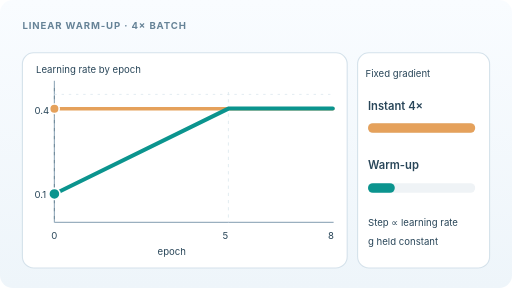
t = 0.00 s
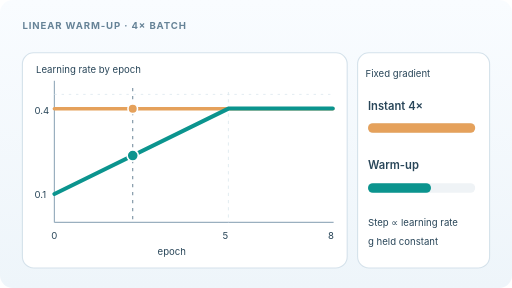
t = 1.69 s
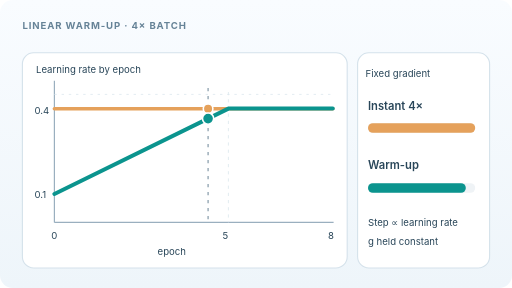
t = 3.31 s
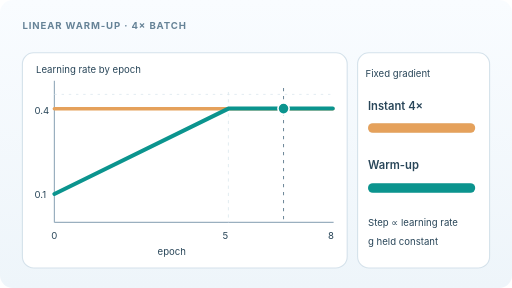
t = 4.94 s
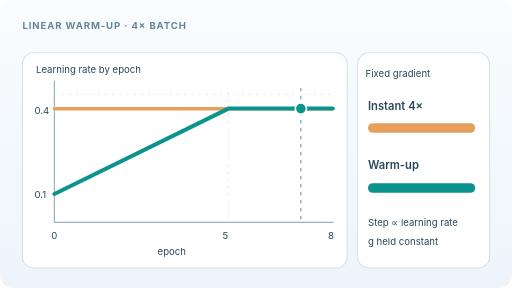
t = 6.69 s
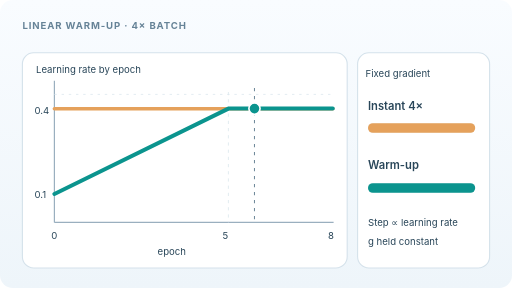
t = 7.69 s

The animated SVG that drew these frames (rendered in a browser with its animation timeline set to each time). Animation: 6 SMIL elements (animate=6); frames cover the first 7.69 s, repeats indefinitely.

<svg xmlns="http://www.w3.org/2000/svg" width="640" height="360" viewBox="0 0 640 360" role="img" aria-labelledby="title desc"><title id="title">Linear warm-up versus immediate large-batch learning rate</title><desc id="desc">For a fourfold batch scaling, the immediate rate stays at 0.4, while warm-up gradually increases from 0.1 to 0.4 by epoch five. The resulting step magnitudes for a fixed gradient increase together with learning rate.</desc><defs><linearGradient id="paper" x2="0" y2="1"><stop stop-color="#f9fcff"/><stop offset="1" stop-color="#eef5fa"/></linearGradient><marker id="teal" markerWidth="8" markerHeight="8" refX="7" refY="4" orient="auto"><path d="M0 1L7 4 0 7" stroke="#0b948e" stroke-width="1.8" fill="none"/></marker></defs><style>text{font-family:Inter,ui-sans-serif,system-ui,sans-serif;fill:#294659}.eyebrow{font-size:12px;letter-spacing:1.1px;font-weight:700;fill:#668397}.panel{fill:#fff;stroke:#d5e2eb;stroke-width:1.4}</style><rect width="640" height="360" rx="16" fill="url(#paper)"/><text class="eyebrow" x="28" y="36">LINEAR WARM-UP · 4× BATCH</text><rect class="panel" x="28" y="66" width="406" height="269" rx="14"/><rect class="panel" x="447" y="66" width="165" height="269" rx="14"/>
    <text x="45" y="91" font-size="12" fill="#668397">Learning rate by epoch</text><line x1="68" y1="278" x2="417" y2="278" stroke="#9aafbf" stroke-width="1.5"/><line x1="68" y1="101" x2="68" y2="278" stroke="#9aafbf" stroke-width="1.5"/><line x1="68" y1="118" x2="416" y2="118" stroke="#dce7ef" stroke-dasharray="3 6"/>
    <line x1="68" y1="136" x2="416" y2="136" stroke="#dbe7ed" stroke-dasharray="3 6"/><line x1="285.5" y1="115" x2="285.5" y2="278" stroke="#dbe7ed" stroke-dasharray="4 5"/>
    <text x="43" y="142" font-size="12">0.4</text><text x="43" y="248" font-size="12">0.1</text><text x="64" y="299" font-size="12">0</text><text x="278" y="299" font-size="12">5</text><text x="410" y="299" font-size="12">8</text><text x="197" y="319" font-size="12" fill="#668397">epoch</text>
    <path d="M68 136H416" fill="none" stroke="#e5a15b" stroke-width="4.5" stroke-linecap="round"/>
    <path d="M68 242.44 L285.5 135.78 L416 135.78" fill="none" stroke="#0b948e" stroke-width="5" stroke-linecap="round" stroke-linejoin="round"/>
    <text x="457" y="96" font-size="12" fill="#668397">Fixed gradient</text><text x="460" y="137" font-size="14" font-weight="600">Instant 4×</text><rect x="460" y="154" width="134" height="12" fill="#eff3f6" rx="6"/><rect x="460" y="154" width="134" height="12" fill="#e5a15b" rx="6"/>
    <text x="460" y="211" font-size="14" font-weight="600">Warm-up</text><rect x="460" y="229" width="134" height="12" fill="#eff3f6" rx="6"/><line x1="68.0" y1="110" x2="68.0" y2="278" stroke="#718a9b" stroke-width="1.3" stroke-dasharray="4 6"><animate attributeName="x1" values="68.0;82.5;97.0;111.5;126.0;140.5;155.0;169.5;184.0;198.5;213.0;227.5;242.0;256.5;271.0;285.5;300.0;314.5;329.0;343.5;358.0;372.5;387.0;401.5;416.0;401.5;387.0;372.5;358.0;343.5;329.0;314.5;300.0;285.5;271.0;256.5;242.0;227.5;213.0;198.5;184.0;169.5;155.0;140.5;126.0;111.5;97.0;82.5;68.0" dur="12s" repeatCount="indefinite"/><animate attributeName="x2" values="68.0;82.5;97.0;111.5;126.0;140.5;155.0;169.5;184.0;198.5;213.0;227.5;242.0;256.5;271.0;285.5;300.0;314.5;329.0;343.5;358.0;372.5;387.0;401.5;416.0;401.5;387.0;372.5;358.0;343.5;329.0;314.5;300.0;285.5;271.0;256.5;242.0;227.5;213.0;198.5;184.0;169.5;155.0;140.5;126.0;111.5;97.0;82.5;68.0" dur="12s" repeatCount="indefinite"/></line><circle cx="68.0" cy="136" r="6" fill="#e5a15b" stroke="#fff" stroke-width="2"><animate attributeName="cx" values="68.0;82.5;97.0;111.5;126.0;140.5;155.0;169.5;184.0;198.5;213.0;227.5;242.0;256.5;271.0;285.5;300.0;314.5;329.0;343.5;358.0;372.5;387.0;401.5;416.0;401.5;387.0;372.5;358.0;343.5;329.0;314.5;300.0;285.5;271.0;256.5;242.0;227.5;213.0;198.5;184.0;169.5;155.0;140.5;126.0;111.5;97.0;82.5;68.0" dur="12s" repeatCount="indefinite"/></circle><circle cx="68.0" cy="242.44" r="7" fill="#0b948e" stroke="#fff" stroke-width="2"><animate attributeName="cx" values="68.0;82.5;97.0;111.5;126.0;140.5;155.0;169.5;184.0;198.5;213.0;227.5;242.0;256.5;271.0;285.5;300.0;314.5;329.0;343.5;358.0;372.5;387.0;401.5;416.0;401.5;387.0;372.5;358.0;343.5;329.0;314.5;300.0;285.5;271.0;256.5;242.0;227.5;213.0;198.5;184.0;169.5;155.0;140.5;126.0;111.5;97.0;82.5;68.0" dur="12s" repeatCount="indefinite"/><animate attributeName="cy" values="242.44;235.33;228.22;221.11;214.0;206.89;199.78;192.67;185.56;178.44;171.33;164.22;157.11;150.0;142.89;135.78;135.78;135.78;135.78;135.78;135.78;135.78;135.78;135.78;135.78;135.78;135.78;135.78;135.78;135.78;135.78;135.78;135.78;135.78;142.89;150.0;157.11;164.22;171.33;178.44;185.56;192.67;199.78;206.89;214.0;221.11;228.22;235.33;242.44" dur="12s" repeatCount="indefinite"/></circle><rect x="460" y="229" width="33.5" height="12" fill="#0b948e" rx="6"><animate attributeName="width" values="33.5;40.2;46.9;53.6;60.3;67.0;73.7;80.4;87.1;93.8;100.5;107.2;113.9;120.6;127.3;134.0;134.0;134.0;134.0;134.0;134.0;134.0;134.0;134.0;134.0;134.0;134.0;134.0;134.0;134.0;134.0;134.0;134.0;134.0;127.3;120.6;113.9;107.2;100.5;93.8;87.1;80.4;73.7;67.0;60.3;53.6;46.9;40.2;33.5" dur="12s" repeatCount="indefinite"/></rect><text x="460" y="283" font-size="12" fill="#668397">Step ∝ learning rate</text><text x="460" y="306" font-size="12" fill="#668397">g held constant</text></svg>
